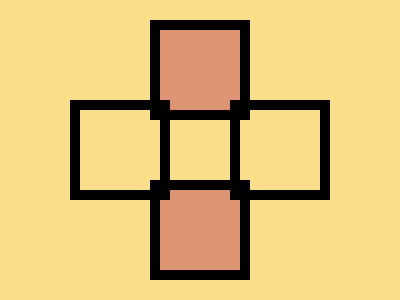

Give the HTML and CSS whose rendering is this image.

<r t p></r>
<r b p></r>
<r l></r>
<r r></r>
<style>
  body {
    background: #FADE8B;
    display: grid;
  }

  r {
    position: absolute;
    border: 10px solid #000;
    width: 80px;
    height: 80px;
    place-self: center;
  }

  [l] {
    margin-left: -160px;
  }

  [r] {
    margin-left: 160px;
  }

  [t] {
    margin-top: -160px;
  }

  [b] {
    margin-top: 160px;
  }

  [p] {
    background: #DE9473;
  }
</style>
